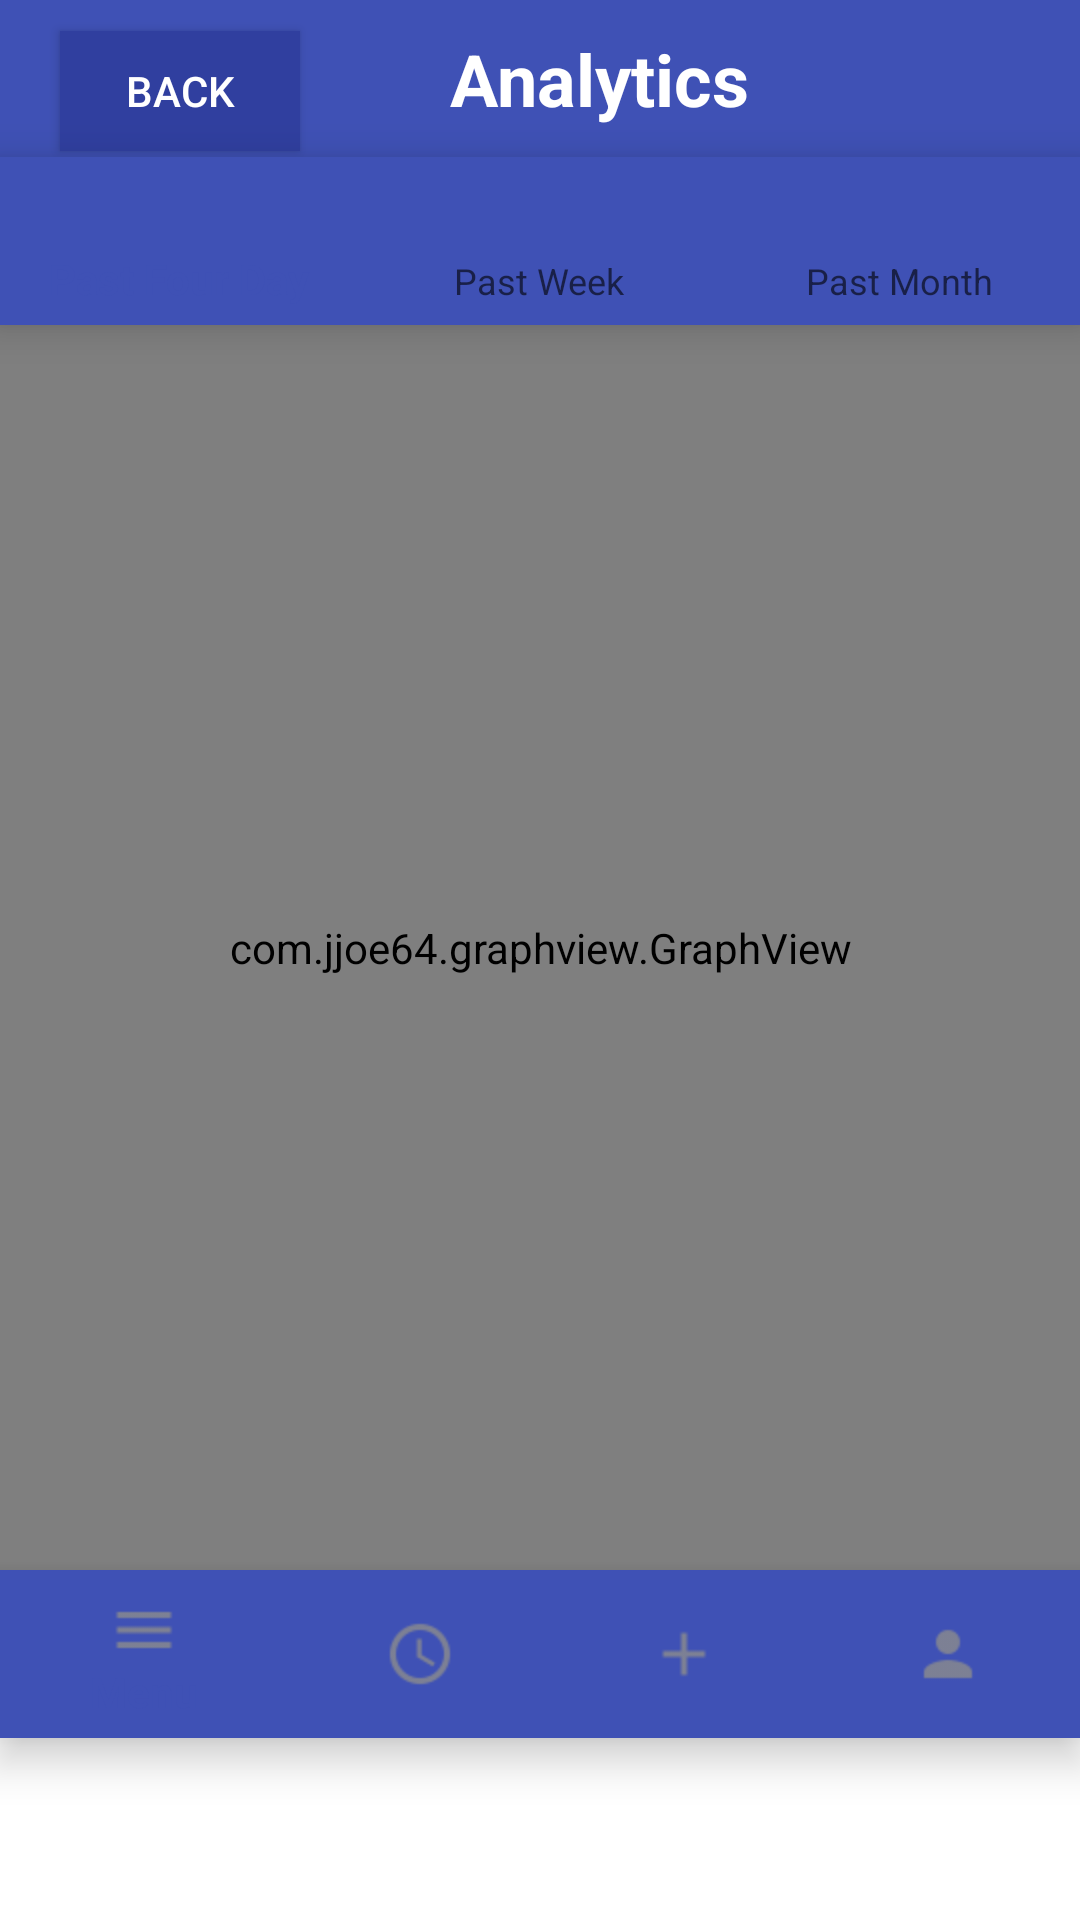

The Android layout XML behind this screen, and the referenced resources:
<!-- AndroidManifest.xml: application theme AppTheme.NoActionBar -->
<!-- res/layout/activity_analytics.xml -->
<?xml version="1.0" encoding="utf-8"?>
<LinearLayout
    xmlns:android="http://schemas.android.com/apk/res/android"
    xmlns:app="http://schemas.android.com/apk/res-auto"
    xmlns:tools="http://schemas.android.com/tools"

    android:orientation="vertical"
    android:layout_width="match_parent"
    android:layout_height="match_parent"
    android:background="@color/colorPrimaryDark">

    <LinearLayout
        android:layout_width="match_parent"
        android:layout_height="wrap_content"
        android:background="@color/colorPrimary">
        <Button
            android:layout_width="80dp"
            android:layout_height="40dp"
            android:layout_marginTop="10dp"
            android:layout_marginLeft="20dp"
            android:text="Back"
            android:onClick="goBackProfile"
            android:textColor="@color/white"
            android:background="@color/indigo_primary_dark"
            />
        <TextView
            android:layout_width="match_parent"
            android:layout_height="wrap_content"
            android:text="Analytics"
            android:layout_marginTop="10dp"
            android:layout_marginLeft="50dp"
            android:textStyle="bold"
            android:textColor="@color/white"
            android:textSize="24sp"
            android:paddingBottom="10dp"
            />

    </LinearLayout>

    <android.support.design.widget.BottomNavigationView
        android:id="@+id/analytics_navigation"
        android:layout_width="match_parent"
        android:layout_height="wrap_content"
        android:layout_marginTop="0dp"
        app:itemBackground="@color/colorPrimary"
        app:itemIconTint="@drawable/nav_item_color_state"
        app:itemTextColor="@drawable/nav_item_color_state"
        app:menu="@menu/analytic_navigation">
    </android.support.design.widget.BottomNavigationView>
    <com.jjoe64.graphview.GraphView
        android:id="@+id/analytics_graph"
        android:layout_width="match_parent"
        android:layout_height="415dp">

    </com.jjoe64.graphview.GraphView>
    <android.support.design.widget.BottomNavigationView
        android:id="@+id/bottom_navigation"
        android:layout_width="match_parent"
        android:layout_height="wrap_content"
        android:layout_gravity="bottom"
        app:itemBackground="@color/colorPrimary"
        app:itemIconTint="@drawable/nav_item_color_state"
        app:itemTextColor="@drawable/nav_item_color_state"
        app:menu="@menu/bottom_navigation_main">
    </android.support.design.widget.BottomNavigationView>




</LinearLayout>
<!-- resources referenced by this layout -->
<resources>
  <color name="colorPrimary">#3F51B5</color>
  <color name="colorPrimaryDark">#ffffff</color>
  <color name="indigo_primary_dark">#303F9F</color>
  <color name="white">#FFFFFF</color>
  <style name="AppTheme.NoActionBar">
          <item name="windowActionBar">false</item>
          <item name="windowNoTitle">true</item>
      </style>
</resources>
